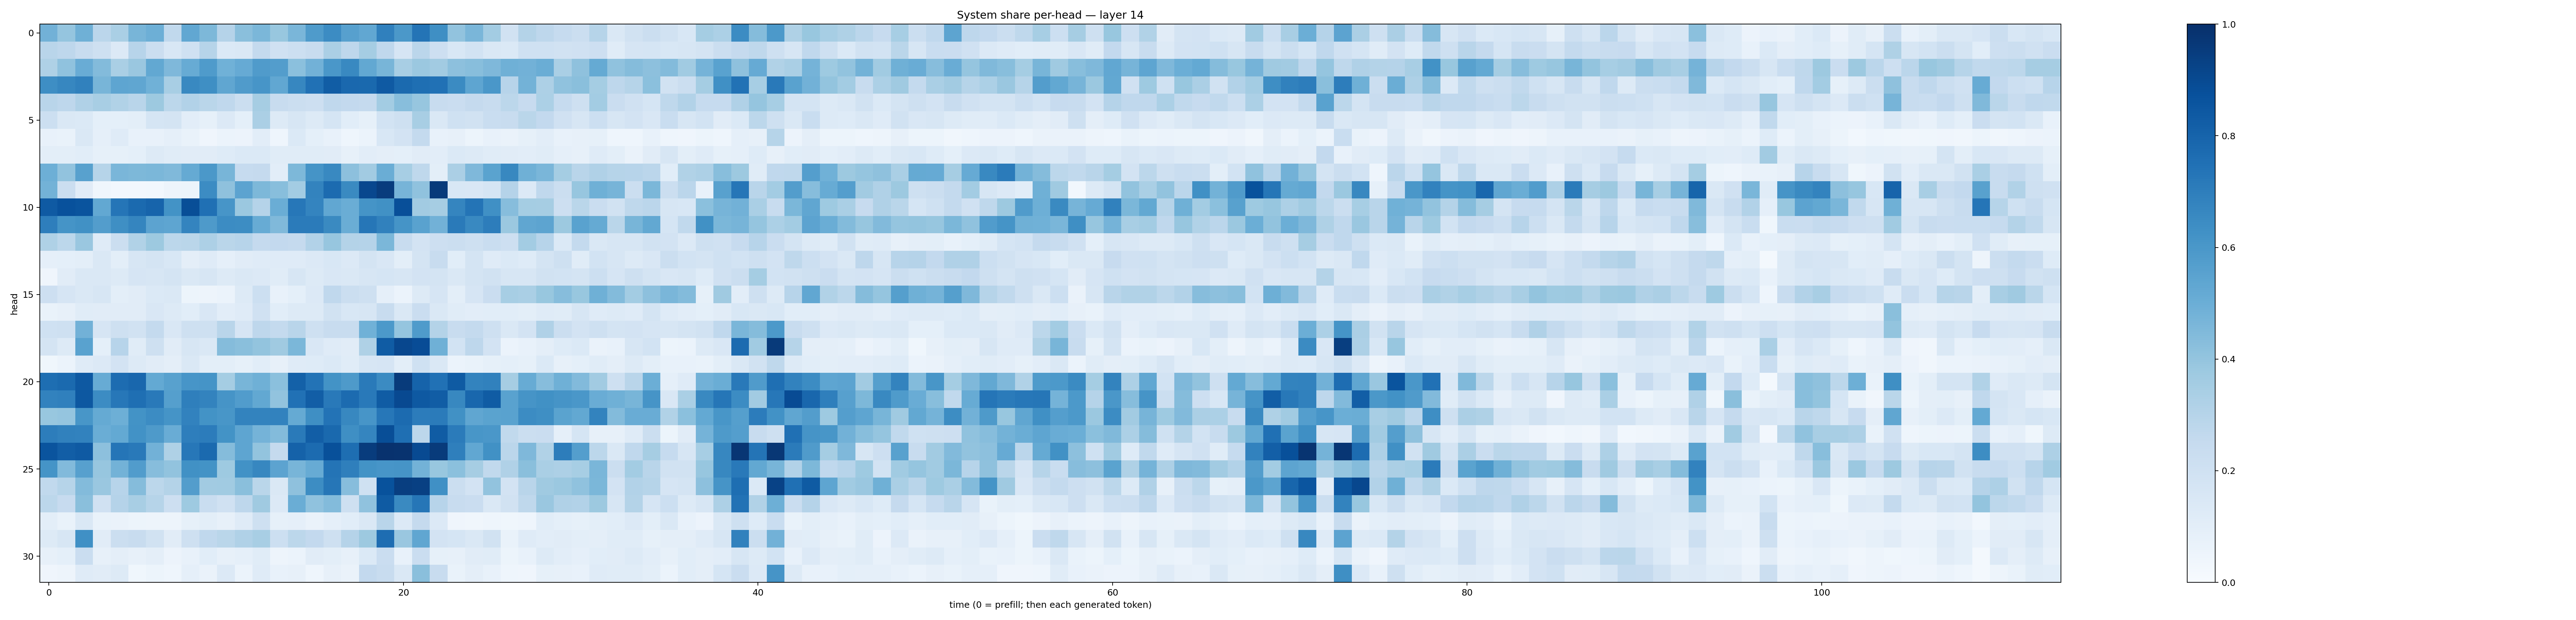

The file beside this chart, header and first rows:
0.48321924, 0.39478505, 0.49015436, 0.28450105, 0.3388298, 0.46726844, 0.4949369, 0.26490933, 0.5284187, 0.45614758, 0.3013002, 0.42220464, 0.4591065, 0.38955984, 0.46115753, 0.58368045, 0.6460312, 0.56067836, 0.53022206, 0.6890348, 0.5966815, 0.7379397, 0.6335611, 0.40559787
0.2912, 0.2754, 0.2398, 0.2065, 0.1335, 0.2938, 0.2234, 0.1532, 0.2013, 0.2997, 0.1371, 0.1428, 0.2569, 0.1989, 0.2161, 0.2388, 0.3353, 0.2755, 0.3522, 0.2662, 0.1651, 0.2816, 0.2123, 0.1532
0.3234, 0.4068, 0.5067, 0.4388, 0.3397, 0.383, 0.5263, 0.4526, 0.5093, 0.5851, 0.486, 0.5118, 0.5788, 0.5731, 0.4213, 0.4827, 0.5994, 0.6595, 0.5267, 0.4662, 0.3429, 0.3822, 0.3609, 0.4163
0.64, 0.6646, 0.6848, 0.4671, 0.5367, 0.5328, 0.4858, 0.3407, 0.6565, 0.6356, 0.5327, 0.5794, 0.607, 0.5308, 0.6642, 0.7467, 0.826, 0.7848, 0.781, 0.8393, 0.7753, 0.7552, 0.7484, 0.6514
0.2917, 0.2754, 0.3181, 0.3408, 0.3128, 0.2915, 0.3753, 0.2791, 0.3107, 0.2864, 0.2667, 0.2245, 0.3479, 0.2354, 0.2192, 0.2139, 0.2689, 0.2591, 0.2529, 0.3562, 0.4268, 0.3909, 0.2411, 0.2293
0.2185, 0.1428, 0.1378, 0.09146, 0.09232, 0.1006, 0.1706, 0.1751, 0.1052, 0.08437, 0.1356, 0.09037, 0.3321, 0.1326, 0.1626, 0.1282, 0.17, 0.1056, 0.08351, 0.1862, 0.2068, 0.3426, 0.1436, 0.2017
0.07065, 0.06796, 0.1418, 0.0873, 0.119, 0.07131, 0.07754, 0.08958, 0.06992, 0.04204, 0.06099, 0.05512, 0.1028, 0.04385, 0.138, 0.09173, 0.07142, 0.04307, 0.05963, 0.1541, 0.1829, 0.2559, 0.07599, 0.07956
0.09901, 0.09993, 0.1058, 0.08492, 0.08334, 0.09214, 0.1296, 0.1133, 0.1107, 0.1128, 0.1245, 0.1372, 0.1381, 0.1148, 0.1162, 0.1166, 0.1118, 0.08097, 0.1034, 0.09632, 0.09284, 0.1096, 0.1034, 0.1391
0.4956, 0.4057, 0.558, 0.2976, 0.4633, 0.4569, 0.4604, 0.4467, 0.5158, 0.5944, 0.4675, 0.2488, 0.2539, 0.1018, 0.4544, 0.6162, 0.6563, 0.4142, 0.3608, 0.5033, 0.3453, 0.2721, 0.101, 0.3327
0.48, 0.2216, 0.1102, 0.03699, 0.02572, 0.02409, 0.02951, 0.04732, 0.05353, 0.6475, 0.4113, 0.5449, 0.4556, 0.4287, 0.3559, 0.6771, 0.7728, 0.6555, 0.9074, 0.9522, 0.4711, 0.4093, 0.96, 0.155
0.8397, 0.8728, 0.8623, 0.527, 0.7329, 0.7752, 0.7973, 0.6206, 0.8842, 0.7524, 0.6059, 0.3811, 0.302, 0.5028, 0.7242, 0.672, 0.529, 0.5022, 0.6137, 0.6279, 0.8802, 0.3613, 0.3481, 0.669
0.6974, 0.6161, 0.6279, 0.5709, 0.6333, 0.6707, 0.5465, 0.536, 0.675, 0.5883, 0.6448, 0.6423, 0.5092, 0.4462, 0.7092, 0.71, 0.6536, 0.5034, 0.7273, 0.6856, 0.6144, 0.5539, 0.4818, 0.714
0.3212, 0.28, 0.3849, 0.1173, 0.2205, 0.315, 0.3784, 0.2776, 0.2854, 0.328, 0.2885, 0.2951, 0.2533, 0.2586, 0.2518, 0.3097, 0.3908, 0.306, 0.3017, 0.4605, 0.2412, 0.1797, 0.2143, 0.2237
0.08825, 0.09095, 0.1008, 0.1438, 0.09774, 0.1577, 0.1722, 0.1534, 0.09447, 0.1194, 0.08878, 0.112, 0.1176, 0.1194, 0.1196, 0.1341, 0.153, 0.1344, 0.1747, 0.1513, 0.09883, 0.1765, 0.2414, 0.1082
0.04263, 0.1103, 0.1415, 0.1474, 0.1318, 0.1673, 0.1606, 0.176, 0.1429, 0.1587, 0.1257, 0.1479, 0.1353, 0.1168, 0.1563, 0.1266, 0.1503, 0.1484, 0.1616, 0.1706, 0.1573, 0.1816, 0.1766, 0.1454
0.2137, 0.1666, 0.1479, 0.1584, 0.09815, 0.1096, 0.1396, 0.1407, 0.05176, 0.04856, 0.06027, 0.1282, 0.2162, 0.07773, 0.0914, 0.1361, 0.267, 0.2236, 0.2033, 0.08946, 0.05879, 0.129, 0.1642, 0.09812
0.07013, 0.0782, 0.1157, 0.1103, 0.1106, 0.1129, 0.1521, 0.1322, 0.1083, 0.1509, 0.1021, 0.1173, 0.1967, 0.1085, 0.1306, 0.1284, 0.1896, 0.1531, 0.1605, 0.2374, 0.1419, 0.2294, 0.148, 0.1164
0.202, 0.2086, 0.4815, 0.1675, 0.2089, 0.1915, 0.2545, 0.1503, 0.2087, 0.2038, 0.2892, 0.1676, 0.2766, 0.2574, 0.29, 0.2084, 0.24, 0.2402, 0.4853, 0.5924, 0.3984, 0.5842, 0.3058, 0.2389
0.1784, 0.1314, 0.551, 0.09023, 0.2931, 0.1158, 0.2085, 0.1122, 0.157, 0.1421, 0.4354, 0.4234, 0.4, 0.3672, 0.4586, 0.1502, 0.1179, 0.1099, 0.3239, 0.8298, 0.9066, 0.8894, 0.4916, 0.1869
0.03554, 0.06188, 0.1199, 0.1359, 0.1798, 0.1313, 0.1096, 0.09624, 0.1451, 0.1002, 0.09952, 0.08349, 0.1056, 0.07977, 0.1193, 0.1218, 0.1385, 0.114, 0.163, 0.1642, 0.09968, 0.2014, 0.1481, 0.05977
0.7609, 0.7747, 0.8436, 0.5089, 0.767, 0.7885, 0.5225, 0.556, 0.6088, 0.6165, 0.3517, 0.4683, 0.4891, 0.4204, 0.8086, 0.7386, 0.6203, 0.5861, 0.7126, 0.6487, 0.9533, 0.8012, 0.7474, 0.8358
0.6809, 0.6892, 0.8442, 0.6472, 0.7239, 0.7548, 0.7185, 0.5654, 0.6942, 0.6795, 0.6124, 0.5748, 0.524, 0.4029, 0.7477, 0.8227, 0.7166, 0.7715, 0.7157, 0.831, 0.9022, 0.8435, 0.8263, 0.664
0.3867, 0.3963, 0.602, 0.5181, 0.4952, 0.6174, 0.6476, 0.6159, 0.6801, 0.619, 0.6049, 0.6758, 0.6784, 0.6805, 0.519, 0.6355, 0.7412, 0.6617, 0.6055, 0.7256, 0.7702, 0.7053, 0.7077, 0.6252
0.7025, 0.6843, 0.6805, 0.5035, 0.5219, 0.6248, 0.5878, 0.5077, 0.6969, 0.7032, 0.6209, 0.5354, 0.4743, 0.4404, 0.7111, 0.8213, 0.7788, 0.6333, 0.6703, 0.8852, 0.7563, 0.2801, 0.8289, 0.7098
0.8615, 0.8228, 0.8384, 0.4144, 0.7316, 0.7163, 0.4838, 0.3238, 0.7262, 0.774, 0.4349, 0.5372, 0.4012, 0.2523, 0.8084, 0.7734, 0.8777, 0.7608, 0.9505, 0.9899, 0.988, 0.895, 0.9563, 0.6944
0.6155, 0.4435, 0.5593, 0.3924, 0.4802, 0.5758, 0.4314, 0.4036, 0.6259, 0.6198, 0.373, 0.6225, 0.6676, 0.5444, 0.4684, 0.5114, 0.7354, 0.6917, 0.62, 0.6057, 0.6094, 0.4794, 0.3879, 0.42
0.2641, 0.2991, 0.441, 0.3867, 0.2943, 0.4366, 0.2793, 0.3078, 0.5733, 0.3611, 0.3656, 0.4257, 0.2871, 0.144, 0.4105, 0.6407, 0.7298, 0.4313, 0.2015, 0.869, 0.944, 0.9367, 0.6291, 0.2214
0.2812, 0.2437, 0.4235, 0.1986, 0.3014, 0.3402, 0.3004, 0.2131, 0.3738, 0.2326, 0.1964, 0.2756, 0.3677, 0.1352, 0.5009, 0.4067, 0.44, 0.205, 0.4067, 0.8329, 0.6533, 0.7296, 0.2966, 0.2366
0.09904, 0.06735, 0.147, 0.06691, 0.06411, 0.05466, 0.04715, 0.04764, 0.08341, 0.09884, 0.08003, 0.1191, 0.2057, 0.08239, 0.08923, 0.06543, 0.08748, 0.109, 0.1445, 0.2919, 0.1348, 0.2515, 0.1354, 0.04141
0.1269, 0.1609, 0.6302, 0.1111, 0.2222, 0.2349, 0.191, 0.1131, 0.2073, 0.2687, 0.2861, 0.3187, 0.3407, 0.2184, 0.2798, 0.2601, 0.2084, 0.3022, 0.375, 0.7632, 0.3861, 0.5331, 0.181, 0.17
0.0784, 0.09324, 0.2266, 0.07876, 0.09495, 0.07877, 0.0946, 0.05601, 0.07737, 0.106, 0.08107, 0.08967, 0.1145, 0.04994, 0.06059, 0.1116, 0.1002, 0.0806, 0.1373, 0.2278, 0.07524, 0.2294, 0.08422, 0.08076
0.04151, 0.05056, 0.1192, 0.1099, 0.1257, 0.03745, 0.05236, 0.04305, 0.08761, 0.06524, 0.1345, 0.0601, 0.12, 0.07734, 0.07963, 0.04413, 0.07815, 0.06501, 0.2604, 0.2419, 0.1427, 0.4246, 0.2355, 0.06659
